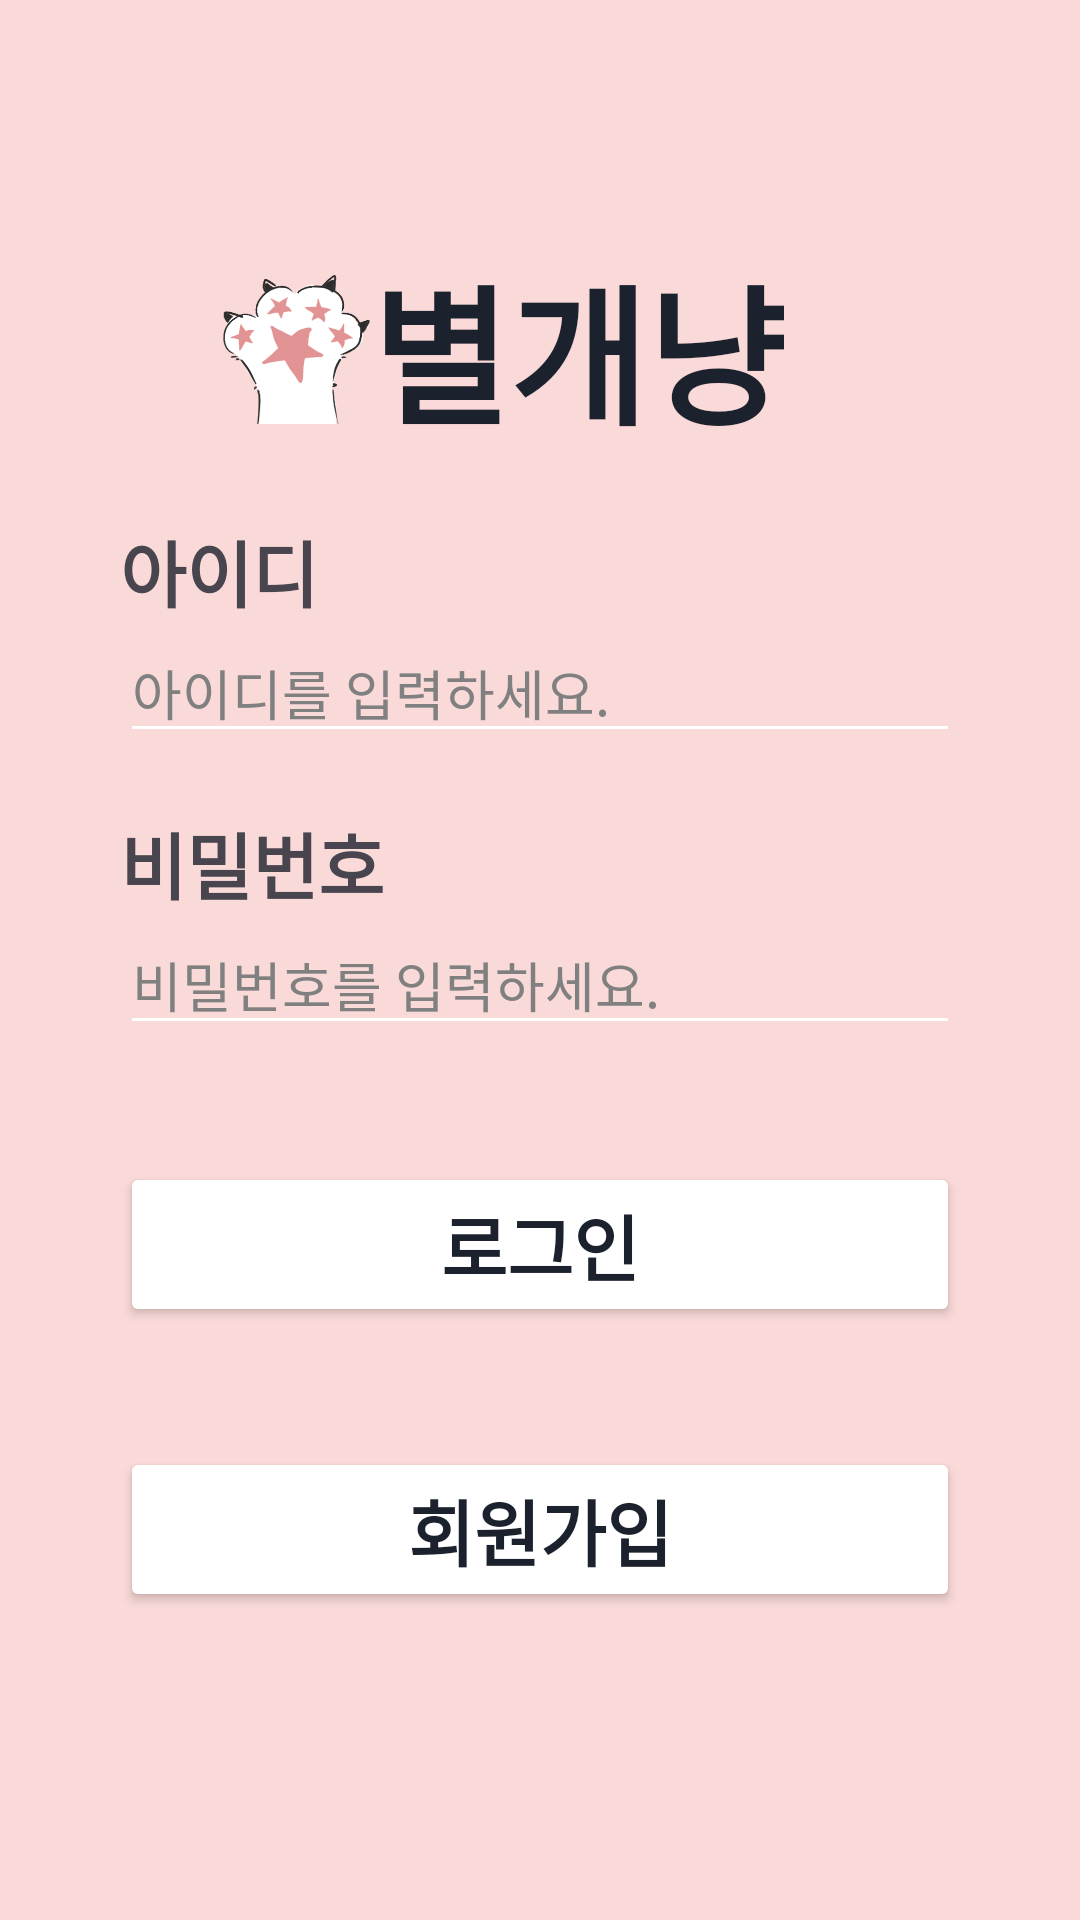

Reconstruct the res/layout file that produces this screen, plus the resources it refers to.
<!-- AndroidManifest.xml: application theme Theme.TeamSns -->
<!-- res/layout/activity_sign_in.xml -->
<?xml version="1.0" encoding="utf-8"?>
<androidx.constraintlayout.widget.ConstraintLayout xmlns:android="http://schemas.android.com/apk/res/android"
    xmlns:app="http://schemas.android.com/apk/res-auto"
    xmlns:tools="http://schemas.android.com/tools"
    android:layout_width="match_parent"
    android:layout_height="match_parent"
    android:background="@color/background_color"
    tools:context=".SignInActivity">

    <ImageView
        android:layout_width="50sp"
        android:layout_height="70sp"
        android:src="@drawable/logo"
        app:layout_constraintBottom_toBottomOf="@+id/tv_signin_app_name"
        app:layout_constraintEnd_toStartOf="@+id/tv_signin_app_name"
        app:layout_constraintTop_toTopOf="@+id/tv_signin_app_name" />
    <TextView
        android:id="@+id/tv_signin_app_name"
        android:layout_width="wrap_content"
        android:layout_height="wrap_content"
        android:layout_marginTop="80dp"
        android:layout_marginStart="25sp"
        android:text="@string/app_name"
        android:textColor="@color/text_color"
        android:textSize="50sp"
        android:textStyle="bold"
        app:layout_constraintEnd_toEndOf="parent"
        app:layout_constraintStart_toStartOf="parent"
        app:layout_constraintTop_toTopOf="parent" />

    <TextView
        android:id="@+id/tv_signin_id"
        android:layout_width="match_parent"
        android:layout_height="wrap_content"
        android:layout_marginStart="40dp"
        android:layout_marginTop="20dp"
        android:layout_marginEnd="40dp"
        android:backgroundTint="@color/component_color"
        android:text="@string/id"
        android:textSize="24sp"
        android:textStyle="bold"
        app:layout_constraintStart_toStartOf="parent"
        app:layout_constraintTop_toBottomOf="@+id/tv_signin_app_name" />

    <EditText
        android:id="@+id/et_signin_id"
        android:layout_width="match_parent"
        android:layout_height="wrap_content"
        android:layout_marginStart="40dp"
        android:layout_marginEnd="40dp"
        android:backgroundTint="@color/component_color"
        android:hint="@string/empty_id_message"
        android:inputType="text"
        android:textColor="@color/text_color"
        android:textColorHint="@color/gray"
        app:layout_constraintEnd_toEndOf="parent"
        app:layout_constraintStart_toStartOf="parent"
        app:layout_constraintTop_toBottomOf="@+id/tv_signin_id" />

    <TextView
        android:id="@+id/tv_signin_id_error"
        android:layout_width="match_parent"
        android:layout_height="wrap_content"
        android:layout_marginStart="40dp"
        android:layout_marginEnd="40dp"
        android:text=""
        android:textColor="@color/red"
        android:visibility="invisible"
        app:layout_constraintStart_toStartOf="@+id/et_signin_id"
        app:layout_constraintTop_toBottomOf="@+id/et_signin_id" />

    <TextView
        android:id="@+id/tv_signin_password"
        android:layout_width="match_parent"
        android:layout_height="wrap_content"
        android:layout_marginStart="40dp"
        android:layout_marginEnd="40dp"
        android:text="@string/password"
        android:textSize="24sp"
        android:textStyle="bold"
        app:layout_constraintStart_toStartOf="@+id/tv_signin_id_error"
        app:layout_constraintTop_toBottomOf="@+id/tv_signin_id_error" />

    <EditText
        android:id="@+id/et_signin_password"
        android:layout_width="match_parent"
        android:layout_height="wrap_content"
        android:layout_marginStart="40dp"
        android:layout_marginEnd="40dp"
        android:backgroundTint="@color/component_color"
        android:hint="@string/empty_password_message"
        android:inputType="textPassword"
        android:textColor="@color/text_color"
        android:textColorHint="@color/gray"
        app:layout_constraintTop_toBottomOf="@+id/tv_signin_password" />

    <TextView
        android:id="@+id/tv_signin_password_error"
        android:layout_width="match_parent"
        android:layout_height="wrap_content"
        android:layout_marginStart="40dp"
        android:layout_marginEnd="40dp"
        android:text=""
        android:textColor="@color/red"
        android:visibility="invisible"
        app:layout_constraintStart_toStartOf="@+id/et_signin_password"
        app:layout_constraintTop_toBottomOf="@+id/et_signin_password" />

    <Button
        android:id="@+id/btn_signin_login"
        android:layout_width="match_parent"
        android:layout_height="wrap_content"
        android:layout_marginStart="40dp"
        android:layout_marginTop="20dp"
        android:layout_marginEnd="40dp"
        android:backgroundTint="@color/component_color"
        android:clickable="false"
        android:focusable="false"
        android:text="@string/detail_activity_login"
        android:textColor="@color/text_color"
        android:textSize="24sp"
        android:textStyle="bold"
        app:layout_constraintTop_toBottomOf="@+id/tv_signin_password_error" />

    <Button
        android:id="@+id/btn_signin_signup"
        android:layout_width="match_parent"
        android:layout_height="wrap_content"
        android:layout_marginStart="40dp"
        android:layout_marginTop="40dp"
        android:layout_marginEnd="40dp"
        android:layout_marginBottom="20dp"
        android:backgroundTint="@color/component_color"
        android:focusable="false"
        android:text="@string/signin_activity_signin"
        android:textColor="@color/text_color"
        android:textSize="24sp"
        android:textStyle="bold"
        app:layout_constraintTop_toBottomOf="@+id/btn_signin_login" />
</androidx.constraintlayout.widget.ConstraintLayout>
<!-- resources referenced by this layout -->
<resources>
  <color name="background_color">#FADAD8</color>
  <color name="component_color">#FFFFFFFF</color>
  <color name="gray">#808080</color>
  <color name="red">#FF0000</color>
  <color name="text_color">#FF1B212D</color>
  <!-- drawable logo: png bitmap (drawable, 41066 bytes) -->
  <string name="app_name">별개냥</string>
  <string name="detail_activity_login">로그인</string>
  <string name="empty_id_message">아이디를 입력하세요.</string>
  <string name="empty_password_message">비밀번호를 입력하세요.</string>
  <string name="id">"아이디"</string>
  <string name="password">"비밀번호"</string>
  <string name="signin_activity_signin">회원가입</string>
  <style name="Theme.TeamSns" parent="Theme.AppCompat.Light.NoActionBar">
          
          <item name="android:textViewStyle">@style/customTextViewFontStyle</item>
          <item name="android:editTextStyle">@style/customEditTextFontStyle</item>
          <item name="android:buttonStyle">@style/customButtonFontStyle</item>
      </style>
  <style name="customTextViewFontStyle" parent="@android:style/Widget.DeviceDefault.TextView">
          <item name="android:fontFamily">@font/custom_font_family</item>
          <item name="android:textColor">@color/text_color</item>
      </style>
  <style name="customEditTextFontStyle" parent="@android:style/Widget.DeviceDefault.EditText">
          <item name="android:fontFamily">@font/custom_font_family</item>
          <item name="android:textColor">@color/text_color</item>
      </style>
  <style name="customButtonFontStyle" parent="@android:style/Widget.DeviceDefault.Button">
          <item name="android:fontFamily">@font/custom_font_family</item>
          <item name="android:textColor">@color/text_color</item>
      </style>
</resources>
